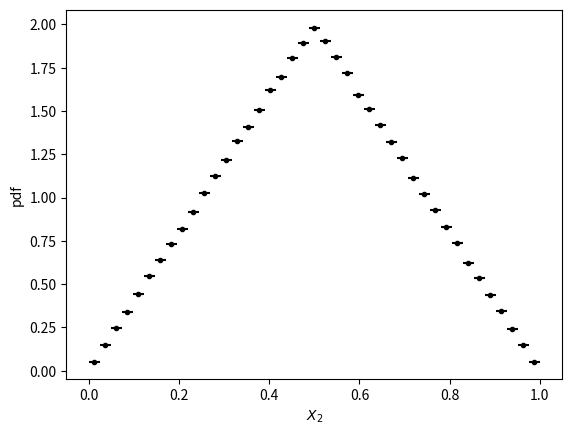

The script that saved this image: (Note: this script raises an exception after producing the figure.)
#! /usr/bin/env python3
from typing import NamedTuple

import matplotlib.pyplot as plot
import numpy
import scipy.stats as stats
import scipy.special as special


# =============================================================================
#
# 1. Generation
#
# =============================================================================

# First, let us wrap a pseudo random stream as a Uniform r.v., by defining a
# class as.

class Uniform:
    """Representation of a Uniformly distributed r.v."""

    def __init__(self):
        self._rng = numpy.random.default_rng()

    def __call__(self):
        """Returns a realisation of the r.v."""
        return self._rng.random()

# Then, let us instanciate two of these r.v. Note that these (pseudo) r.v. are
# (almost) independents.

U0, U1 = Uniform(), Uniform()

# A realisation of X_2 can be obtained as

def x2():
    return (U0() + U1()) / 2

# Let us generate 10^6 realisations of X_2.

samples = [x2() for _ in range(1000000)]

# Let us draw an histogram of the corresponding distribution. Note that we could
# directly use plot.hist(..., density=True). However, doing so would not show
# uncertainties on the PDF estimate. Thus, we define our own Histogram class,
# wrapping numpy.histogram, as

class Histogram(NamedTuple):
    """Histogramed samples, with errorbars."""

    x: numpy.ndarray
    y: numpy.ndarray
    xerr: numpy.ndarray
    yerr: numpy.ndarray

    @classmethod
    def new(cls, samples):
        """Generates a new histogram from samples."""

        N = len(samples)
        counts, edges = numpy.histogram(samples, bins=41)
        width = edges[1:] - edges[:-1]
        y = counts / (width * N)
        yerr = numpy.sqrt(counts) / (width * N)
        x = 0.5 * (edges[1:] + edges[:-1])
        xerr = [x - edges[:-1], edges[1:] - x]

        return cls(x, y, xerr, yerr)

    def errorbar(self, **kwargs):
        """Generates an errorbar plot of this histogram."""

        plot.errorbar(self.x, self.y, xerr=self.xerr, yerr=self.yerr, **kwargs)

# Let us use the previous class, now.

histo = Histogram.new(samples)

plot.figure()
histo.errorbar(fmt="k.", label="Histogram")
plot.xlabel("$X_2$")
plot.ylabel("pdf")
plot.show(block=False)


# =============================================================================
#
# 2. Bates distribution.
#
# =============================================================================

# Let us implement Bates pdf as function, as for now.

def bates_pdf(x, n):
    """Returns the pdf of the Bates distribution."""

    pdf = 0.0
    for k in range(n + 1):
        delta = n * x - k
        pdf += (-1)**k * special.binom(n, k) * delta**(n - 1) * numpy.sign(delta)
    return n * pdf / (2 * numpy.math.factorial(n - 1))

# Then, let us superimpose the PDF values on the previous histogram.

x = histo.x
pdf = [bates_pdf(xi, 2) for xi in x]
plot.show(block=False)

plot.plot(x, pdf, "r-", label="Bates")

# =============================================================================
#
# 3. Fitting with a Normal law.
#
# =============================================================================

# Let us first use scipy package in order to perform this fit, and let us
# superimpose the result on the previous plot.

mu, sigma = stats.norm.fit(samples)
plot.plot(x, stats.norm.pdf(x, mu, sigma), "k--", label="Normal")
plot.show(block=False)

# As a comparison, let us compute the sample mean and sample varaince:

sample_mean = numpy.mean(samples)
sample_std = numpy.std(samples)

print(f"mu    = {mu:.7E} ({sample_mean:.7E})")
print(f"sigma = {sigma:.7E} ({sample_std:.7E})")

# Does are exactly the same, as shown below. That is, in the case of a Normal
# distribution, the MLE is equivalent to setting mu and sigma parameters to
# the sample mean and variance estimates.

assert(mu == sample_mean)
assert(sigma == sample_std)

# The estimated value of n can be obtained from the expression of Bates
# variancem, as

n_hat = numpy.round(1.0 / (12.0 * sample_std**2))
print(f"n_hat = {n_hat:.0f}")

plot.legend()
plot.show()
